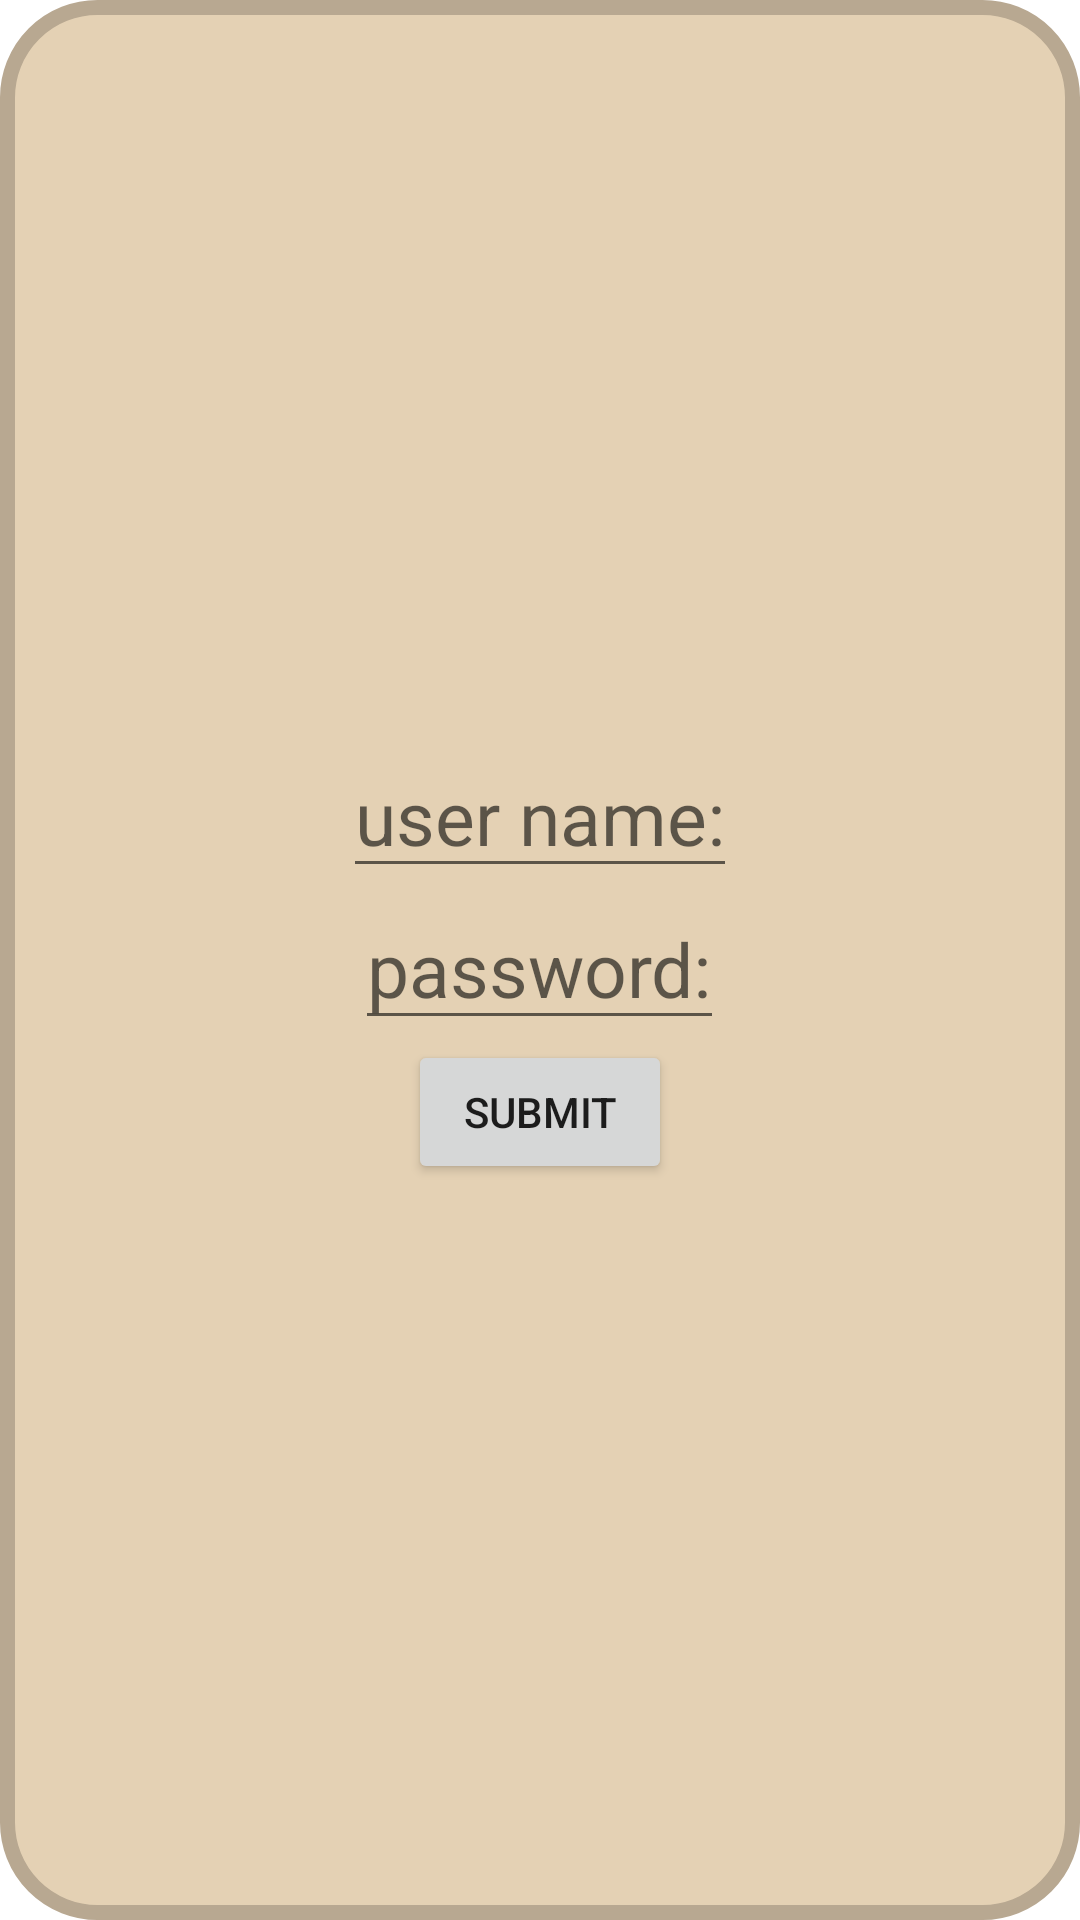

Android layout source for this screen:
<!-- AndroidManifest.xml: application theme Theme.ChessProdotype -->
<!-- res/layout/login_dialog.xml -->
<?xml version="1.0" encoding="utf-8"?>
<LinearLayout xmlns:android="http://schemas.android.com/apk/res/android"
    android:layout_width="match_parent"
    android:layout_height="match_parent"
    android:gravity="center"
    android:orientation="vertical"
    android:background="@drawable/dialog_background">

    <EditText
        android:layout_width="wrap_content"
        android:layout_height="wrap_content"
        android:hint="user name:"
        android:textSize="25dp"
        android:id="@+id/etLoginUserName"/>

    <EditText
        android:layout_width="wrap_content"
        android:layout_height="wrap_content"
        android:hint="password:"
        android:textSize="25dp"
        android:inputType="textPassword"
        android:id="@+id/etLoginPassword"/>

    <Button
        android:layout_width="wrap_content"
        android:layout_height="wrap_content"
        android:text="submit"
        android:id="@+id/btnLoginSubmit"/>

</LinearLayout>
<!-- resources referenced by this layout -->
<resources>
  <!-- drawable dialog_background (drawable) -->
  <?xml version="1.0" encoding="utf-8"?>
  <shape xmlns:android="http://schemas.android.com/apk/res/android"
      android:shape="rectangle">
      <solid android:color="#E4D1B4" />
      <corners android:radius="30dp" />
      <padding
          android:left="10dp"
          android:top="10dp"
          android:right="10dp"
          android:bottom="10dp" />
      <stroke android:width="5dp" android:color="#B8A891"/>
  </shape>
  <style name="Theme.ChessProdotype" parent="Theme.MaterialComponents.DayNight.DarkActionBar">
          
  
          <item name="colorPrimary">#6DCCCF</item>
          <item name="colorPrimaryVariant">#6DCCCF</item>
          <item name="colorOnPrimary">@color/black</item>
          
          <item name="colorSecondary">@color/teal_200</item>
          <item name="colorSecondaryVariant">@color/teal_700</item>
          <item name="colorOnSecondary">@color/black</item>
          
          <item name="android:statusBarColor" tools:targetApi="l">?attr/colorPrimaryVariant</item>
          
      </style>
  <!-- not gathered from this repository: default colours our renderer supplied (Android Studio template values) -->
  <color name="teal_200">#FF03DAC5</color>
  <color name="teal_700">#FF018786</color>
  <color name="black">#FF000000</color>
</resources>
